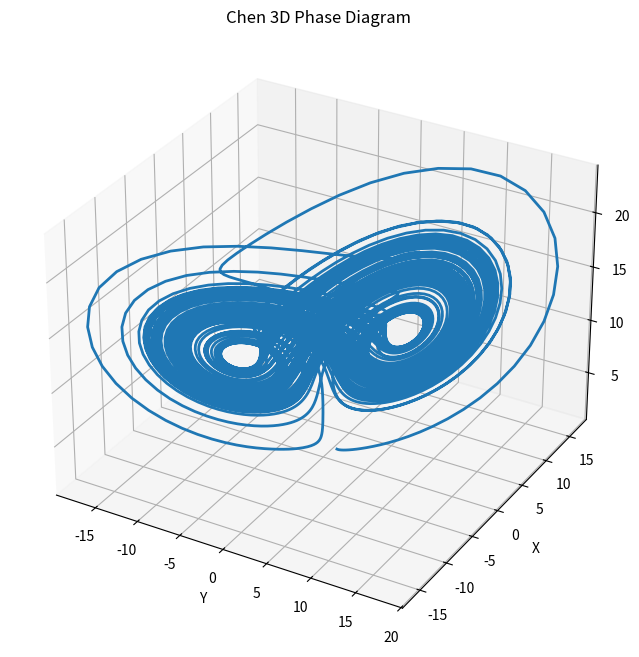

This chart was generated by the following Python code:
import numpy as np
import matplotlib.pyplot as plt
from mpl_toolkits.mplot3d import Axes3D
from scipy.integrate import solve_ivp

# Chen system equations
def chen_system(t, y):
    a, b, c = 35, 3, 23
    x, y, z = y
    dx_dt = a * (y - x)
    dy_dt = (c - a) * x - x * z + c * y
    dz_dt = x * y - b * z
    return [dx_dt, dy_dt, dz_dt]

# Function to solve the Chen system
def solve_chen_system(initial_state, t_end, num_steps):
    t_span = [0, t_end]
    sol = solve_ivp(chen_system, t_span, initial_state, t_eval=np.linspace(0, t_end, num_steps))
    return sol.t, sol.y

# Plot Chen 3D phase diagram
def plot_chen_3d_phase_diagram(initial_state, t_end, num_steps):
    t, solution = solve_chen_system(initial_state, t_end, num_steps)

    fig = plt.figure(figsize=(10, 8))
    ax = fig.add_subplot(111, projection='3d')
    ax.plot(solution[1], solution[0], solution[2], lw=2)  # Plotting in the order of X, Y, Z
    ax.set_title('Chen 3D Phase Diagram')
    ax.set_xlabel('Y')
    ax.set_ylabel('X')
    ax.set_zlabel('Z')
    plt.show()

# Parameters
initial_state_chen = [1, 1, 1]
t_end_chen = 100
num_steps_chen = 10000

# Plot the 3D phase diagram
plot_chen_3d_phase_diagram(initial_state_chen, t_end_chen, num_steps_chen)
